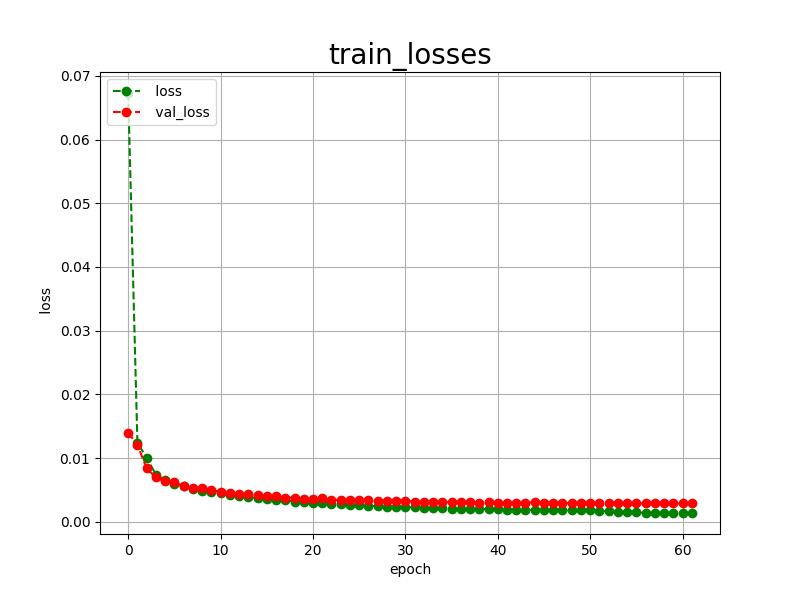

The file beside this chart, header and first rows:
epoch, loss, val_loss
0, 0.0673, 0.0140
1, 0.0124, 0.0121
2, 0.0101, 0.0084
3, 0.0074, 0.0070
4, 0.0065, 0.0064
5, 0.0060, 0.0062
6, 0.0056, 0.0056
7, 0.0052, 0.0053
8, 0.0049, 0.0053
9, 0.0047, 0.0050
10, 0.0045, 0.0047
11, 0.0043, 0.0045
12, 0.0041, 0.0044
13, 0.0039, 0.0044
14, 0.0037, 0.0042
15, 0.0036, 0.0040
16, 0.0035, 0.0041
17, 0.0034, 0.0038
18, 0.0032, 0.0038
19, 0.0031, 0.0036
20, 0.0030, 0.0036
21, 0.0029, 0.0037
22, 0.0028, 0.0035
23, 0.0028, 0.0034
24, 0.0027, 0.0034
25, 0.0026, 0.0034
26, 0.0025, 0.0034
27, 0.0025, 0.0033
28, 0.0024, 0.0033
29, 0.0024, 0.0033
30, 0.0023, 0.0033
31, 0.0023, 0.0032
32, 0.0022, 0.0031
33, 0.0022, 0.0032
34, 0.0022, 0.0031
35, 0.0021, 0.0031
36, 0.0021, 0.0031
37, 0.0021, 0.0031
38, 0.0020, 0.0030
39, 0.0020, 0.0031
40, 0.0020, 0.0030
41, 0.0019, 0.0030
42, 0.0019, 0.0029
43, 0.0019, 0.0030
44, 0.0019, 0.0031
45, 0.0018, 0.0030
46, 0.0018, 0.0030
47, 0.0018, 0.0029
48, 0.0018, 0.0030
49, 0.0018, 0.0030
50, 0.0018, 0.0030
51, 0.0017, 0.0029
52, 0.0017, 0.0029
53, 0.0016, 0.0029
54, 0.0015, 0.0029
55, 0.0015, 0.0029
56, 0.0014, 0.0029
57, 0.0014, 0.0029
58, 0.0014, 0.0029
59, 0.0014, 0.0029
... 2 more rows
